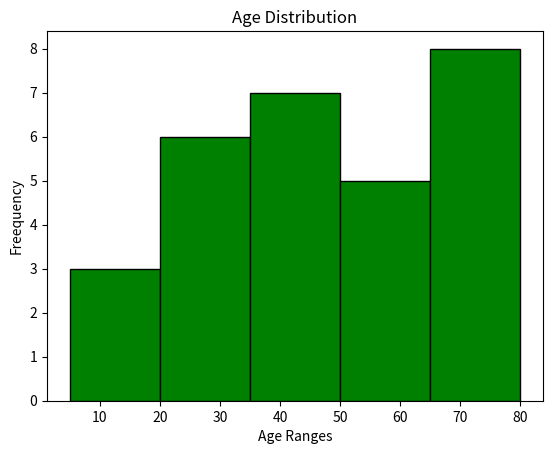

Python code for this plot:
import matplotlib.pyplot as plt

ages=[5,12,18,22,25,27,26,30,34,38,40,42,46,45,47,49,51,56,53,67,68,64,62,70,72,74,76,77,80]
plt.hist(ages, bins=5, color='g' , edgecolor='black')
plt.title('Age Distribution')
plt.xlabel('Age Ranges')
plt.ylabel('Freequency')

plt.show()
